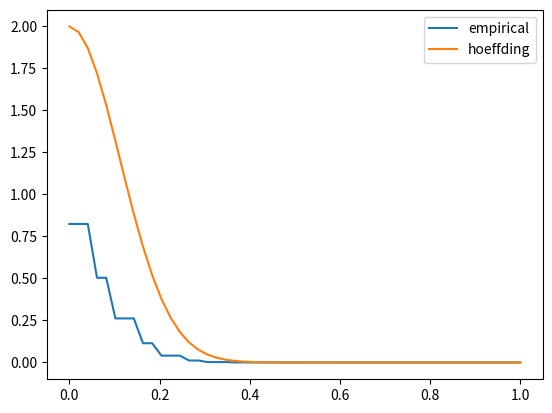

Generate this figure with matplotlib:
import numpy as np
import matplotlib.pyplot as plt

N = 200000
n = 20

mat = np.random.randint(2, size=(N, n))
err = np.abs(np.mean(mat, axis=1) - 0.5)
eps = np.linspace(0,1, 50)
empirical = np.zeros(50)
for i in range(50):
    empirical[i] = sum(err > eps[i])/N


plt.plot(eps, empirical, label='empirical')
plt.plot(eps, 2*np.exp(-2*n*eps**2), label='hoeffding')
plt.legend(loc='best')
plt.show()